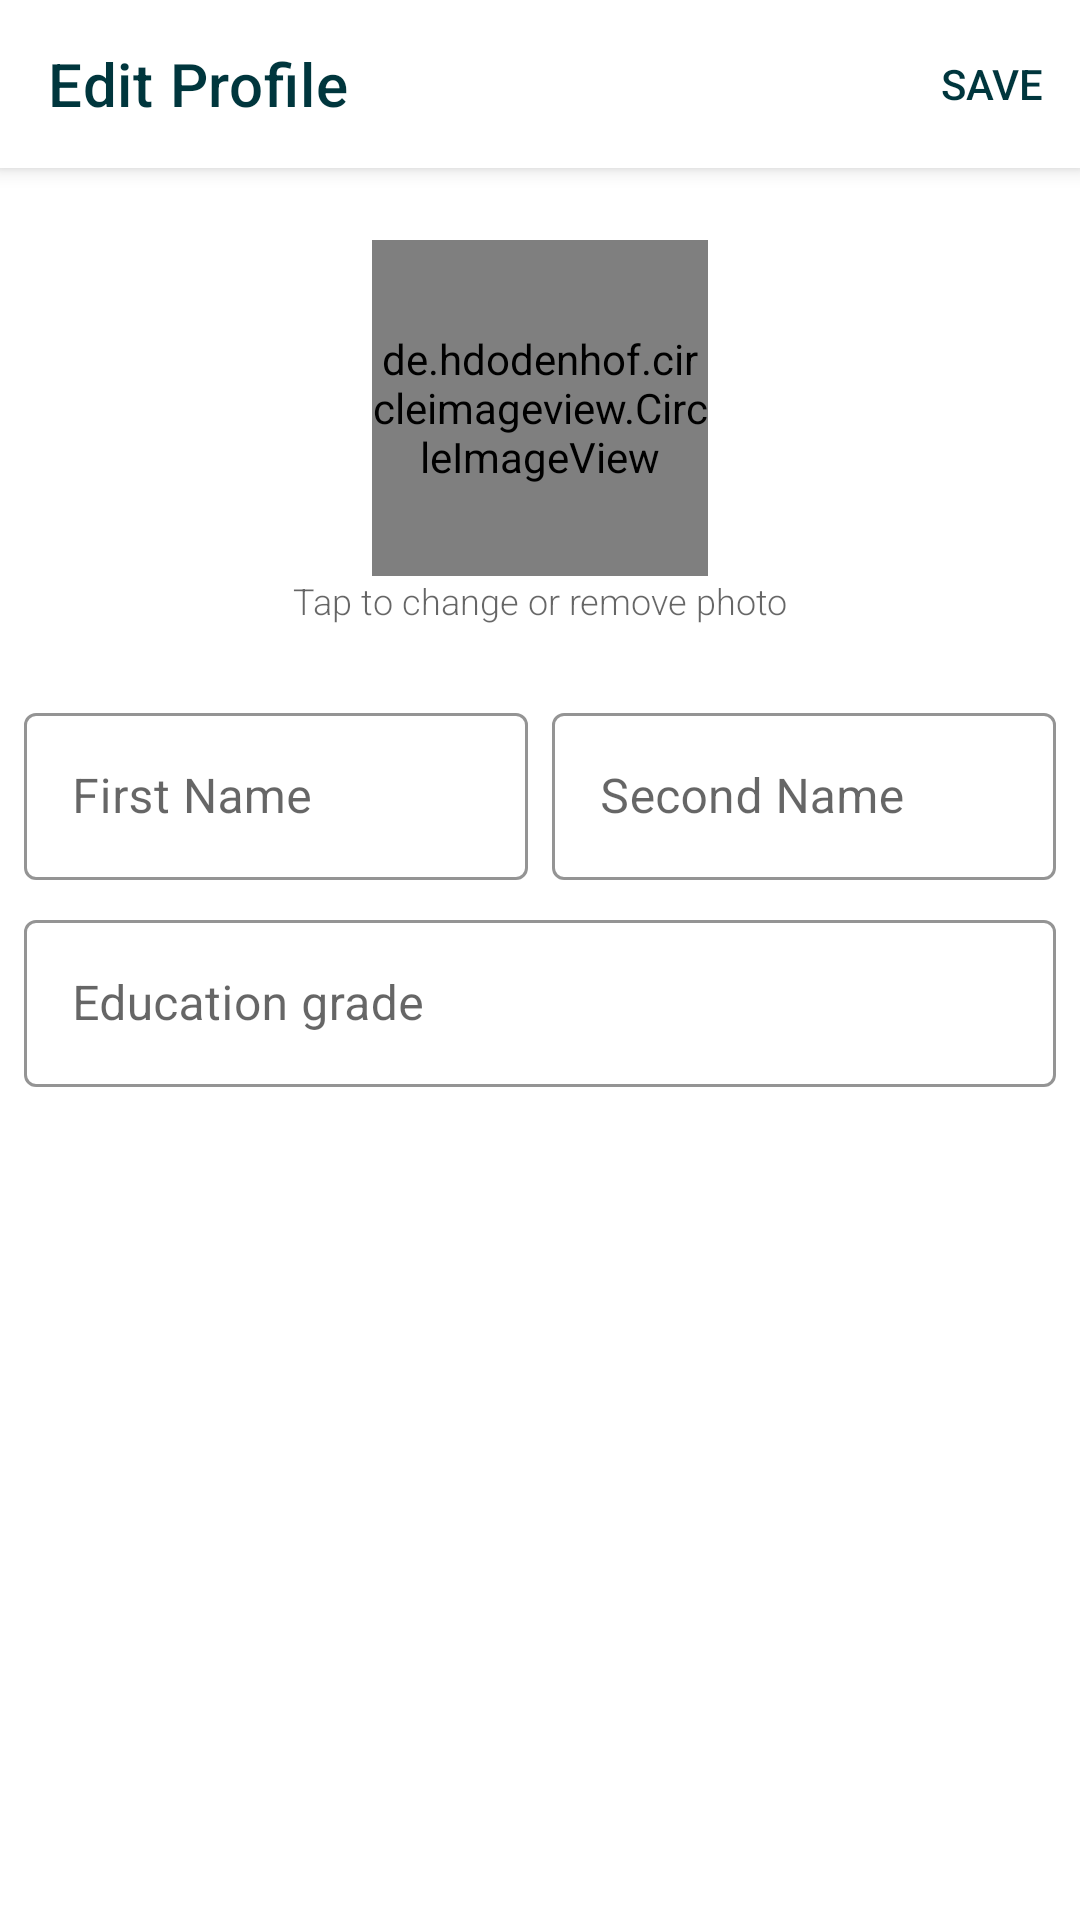

Produce the Android XML layout that renders to this screen, including the resource entries it uses.
<!-- AndroidManifest.xml: application theme AppTheme -->
<!-- res/layout/fragment_edit_profile.xml -->
<?xml version="1.0" encoding="utf-8"?>
<androidx.coordinatorlayout.widget.CoordinatorLayout
    xmlns:android="http://schemas.android.com/apk/res/android"
    xmlns:app="http://schemas.android.com/apk/res-auto"
    xmlns:tools="http://schemas.android.com/tools"
    android:layout_width="match_parent"
    android:layout_height="match_parent"
    tools:context=".UI.Fragments.MainContentActivityFragments.EditProfileFragment">

    <com.google.android.material.appbar.AppBarLayout
        android:id="@+id/edit_profile_appbar"
        android:layout_width="match_parent"
        android:layout_height="?actionBarSize"
        >

        <androidx.appcompat.widget.Toolbar
            android:id="@+id/edit_profile_toolbar"
            android:layout_width="match_parent"
            android:layout_height="?actionBarSize"
            android:theme="@style/Widget.AppCompat.PopupMenu.Overflow"
            app:menu="@menu/share_menu"
            app:navigationIcon="@drawable/ic_close"
            app:title="@string/edit_profile"
            />

    </com.google.android.material.appbar.AppBarLayout>

    <androidx.core.widget.NestedScrollView
        android:layout_width="match_parent"
        android:layout_height="match_parent"
        app:layout_behavior="com.google.android.material.appbar.AppBarLayout$ScrollingViewBehavior">


        <FrameLayout
            android:layout_width="match_parent"
            android:layout_height="match_parent"
            >
            <LinearLayout

                android:layout_width="match_parent"
                android:layout_height="wrap_content"
                android:orientation="vertical"
                android:paddingTop="24dp">

                <de.hdodenhof.circleimageview.CircleImageView
                    android:id="@+id/edit_profile_image"
                    android:layout_width="112dp"
                    android:layout_height="112dp"
                    android:layout_gravity="center"
                    android:saveEnabled="true"
                    android:src="@drawable/male_avatar"
                    app:civ_border_color="@color/textColorPrimary"
                    app:civ_border_width="2dp"
                    />
                <TextView
                    android:layout_width="match_parent"
                    android:layout_height="wrap_content"
                    android:fontFamily="sans-serif-light"
                    android:gravity="center"
                    android:text="@string/change_or_remove_photo"
                    android:textColor="?android:textColorSecondary"
                    android:textSize="12sp"
                    />


                <LinearLayout
                    android:layout_width="match_parent"
                    android:layout_height="wrap_content"
                    android:orientation="vertical"
                    android:padding="4dp"
                    >

                    <LinearLayout
                        android:layout_width="match_parent"
                        android:layout_height="wrap_content"
                        android:baselineAligned="false"
                        android:orientation="horizontal"
                        android:paddingTop="16dp"
                        >

                        <com.google.android.material.textfield.TextInputLayout
                            android:id="@+id/edit_profile_first_name_layout"
                            style="@style/Widget.MaterialComponents.TextInputLayout.OutlinedBox"
                            android:layout_width="0dp"
                            android:layout_height="wrap_content"
                            android:layout_margin="4dp"
                            android:layout_weight="1"
                            android:focusableInTouchMode="true"
                            android:hint="@string/first_name"
                            android:theme="@style/cursorColor"
                            app:boxStrokeColor="@android:color/black"
                            app:boxStrokeErrorColor="@android:color/holo_orange_dark"
                            app:boxStrokeWidth="1dp"
                            app:errorTextColor="@android:color/holo_orange_dark"
                            app:hintTextColor="@android:color/black"
                            >

                            <com.google.android.material.textfield.TextInputEditText
                                android:id="@+id/edit_profile_first_name_text"
                                android:layout_width="match_parent"
                                android:layout_height="wrap_content"
                                android:focusableInTouchMode="true"
                                android:inputType="text|textCapSentences|textPersonName"
                                android:maxLines="1"
                                android:textColor="@android:color/black"
                                />
                        </com.google.android.material.textfield.TextInputLayout>

                        <com.google.android.material.textfield.TextInputLayout
                            android:id="@+id/edit_profile_second_name_layout"
                            style="@style/Widget.MaterialComponents.TextInputLayout.OutlinedBox"
                            android:layout_width="0dp"
                            android:layout_height="wrap_content"
                            android:layout_margin="4dp"
                            android:layout_weight="1"
                            android:focusableInTouchMode="true"
                            android:hint="@string/second_name"
                            android:theme="@style/cursorColor"
                            app:boxStrokeColor="@android:color/black"
                            app:boxStrokeErrorColor="@android:color/holo_orange_dark"
                            app:boxStrokeWidth="1dp"
                            app:errorTextColor="@android:color/holo_orange_dark"
                            app:hintTextColor="@android:color/black"
                            >

                            <com.google.android.material.textfield.TextInputEditText
                                android:id="@+id/edit_profile_second_name_text"
                                android:layout_width="match_parent"
                                android:layout_height="wrap_content"
                                android:focusableInTouchMode="true"
                                android:inputType="text|textCapSentences|textPersonName"
                                android:maxLines="1"
                                android:textColor="@android:color/black"
                                />
                        </com.google.android.material.textfield.TextInputLayout>

                    </LinearLayout>

                    <com.google.android.material.textfield.TextInputLayout
                        android:id="@+id/edit_profile_grade_layout"
                        style="@style/Widget.MaterialComponents.TextInputLayout.OutlinedBox"
                        android:layout_width="match_parent"
                        android:layout_height="wrap_content"
                        android:layout_margin="4dp"
                        android:focusableInTouchMode="true"
                        android:hint="@string/education_grade"
                        android:theme="@style/cursorColor"
                        app:boxStrokeColor="@android:color/black"
                        app:boxStrokeErrorColor="@android:color/holo_orange_dark"
                        app:boxStrokeWidth="1dp"
                        app:errorTextColor="@android:color/holo_orange_dark"
                        app:hintTextColor="@android:color/black"
                        >

                        <com.google.android.material.textfield.TextInputEditText
                            android:id="@+id/edit_profile_grade_text"
                            android:layout_width="match_parent"
                            android:layout_height="wrap_content"
                            android:focusableInTouchMode="true"
                            android:inputType="text"
                            android:maxLines="1"
                            android:textColor="@android:color/black"
                            />
                    </com.google.android.material.textfield.TextInputLayout>


                </LinearLayout>
            </LinearLayout>

            <include layout="@layout/loading_layout" />
        </FrameLayout>


    </androidx.core.widget.NestedScrollView>



</androidx.coordinatorlayout.widget.CoordinatorLayout>
<!-- res/layout/loading_layout.xml (included above) -->
<?xml version="1.0" encoding="utf-8"?>
<androidx.constraintlayout.widget.ConstraintLayout
    android:id="@+id/full_loading_view"
    android:layout_width="match_parent"
    android:layout_height="match_parent"
    android:visibility="gone"
    android:background="@color/colorPrimaryDark"
    app:layout_constraintLeft_toLeftOf="parent"
    app:layout_constraintRight_toRightOf="parent"
    app:layout_constraintTop_toTopOf="parent"
    app:layout_constraintBottom_toBottomOf="parent"
    xmlns:android="http://schemas.android.com/apk/res/android"
    xmlns:app="http://schemas.android.com/apk/res-auto">

    <ProgressBar
        android:id="@+id/loading_view"
        android:layout_width="50dp"
        android:layout_height="50dp"
        app:layout_constraintBottom_toBottomOf="parent"
        app:layout_constraintEnd_toEndOf="parent"
        app:layout_constraintStart_toStartOf="parent"
        app:layout_constraintTop_toTopOf="parent"
        />

    <TextView
        android:id="@+id/loading_text"
        android:layout_width="wrap_content"
        android:layout_height="wrap_content"
        android:text="@string/loading"
        android:textColor="@color/textColorPrimary"
        android:paddingTop="16dp"
        app:layout_constraintEnd_toEndOf="parent"
        app:layout_constraintStart_toStartOf="parent"
        app:layout_constraintTop_toBottomOf="@id/loading_view" />
</androidx.constraintlayout.widget.ConstraintLayout>
<!-- resources referenced by this layout -->
<resources>
  <color name="colorPrimaryDark">#ffffff</color>
  <color name="textColorPrimary">#00363d</color>
  <!-- drawable male_avatar: vector/xml drawable (drawable, 4702 chars, omitted) -->
  <string name="change_or_remove_photo">Tap to change or remove photo</string>
  <string name="edit_profile">Edit Profile</string>
  <string name="education_grade">Education grade</string>
  <string name="first_name">First Name</string>
  <string name="loading">Loading</string>
  <string name="second_name">Second Name</string>
  <style name="cursorColor" parent="Widget.MaterialComponents.TextInputLayout.OutlinedBox">
          <item name="windowActionBar">false</item>
          <item name="windowNoTitle">true</item>
          <item name="windowActionModeOverlay">true</item>
          <item name="colorControlActivated">@color/textColorPrimary</item>
          <item name="endIconTint">@android:color/holo_orange_dark</item>
          <item name="boxStrokeErrorColor">@android:color/holo_orange_dark</item>
          <item name="errorTextColor">@android:color/holo_orange_dark</item>
  
  
      </style>
  <style name="AppTheme" parent="Theme.MaterialComponents.Light.NoActionBar">
          <item name="colorPrimary">@color/colorPrimary</item>
          <item name="colorPrimaryDark">@color/colorPrimaryDark</item>
          <item name="colorAccent">@color/colorAccent</item>
          <item name="android:textColorPrimary">@color/textColorPrimary</item>
          <item name="colorControlHighlight">@color/highlight</item>
      </style>
  <color name="colorPrimary">#ffffff</color>
  <color name="colorAccent">#ff0000</color>
  <color name="highlight">#4DFF0000</color>
</resources>
